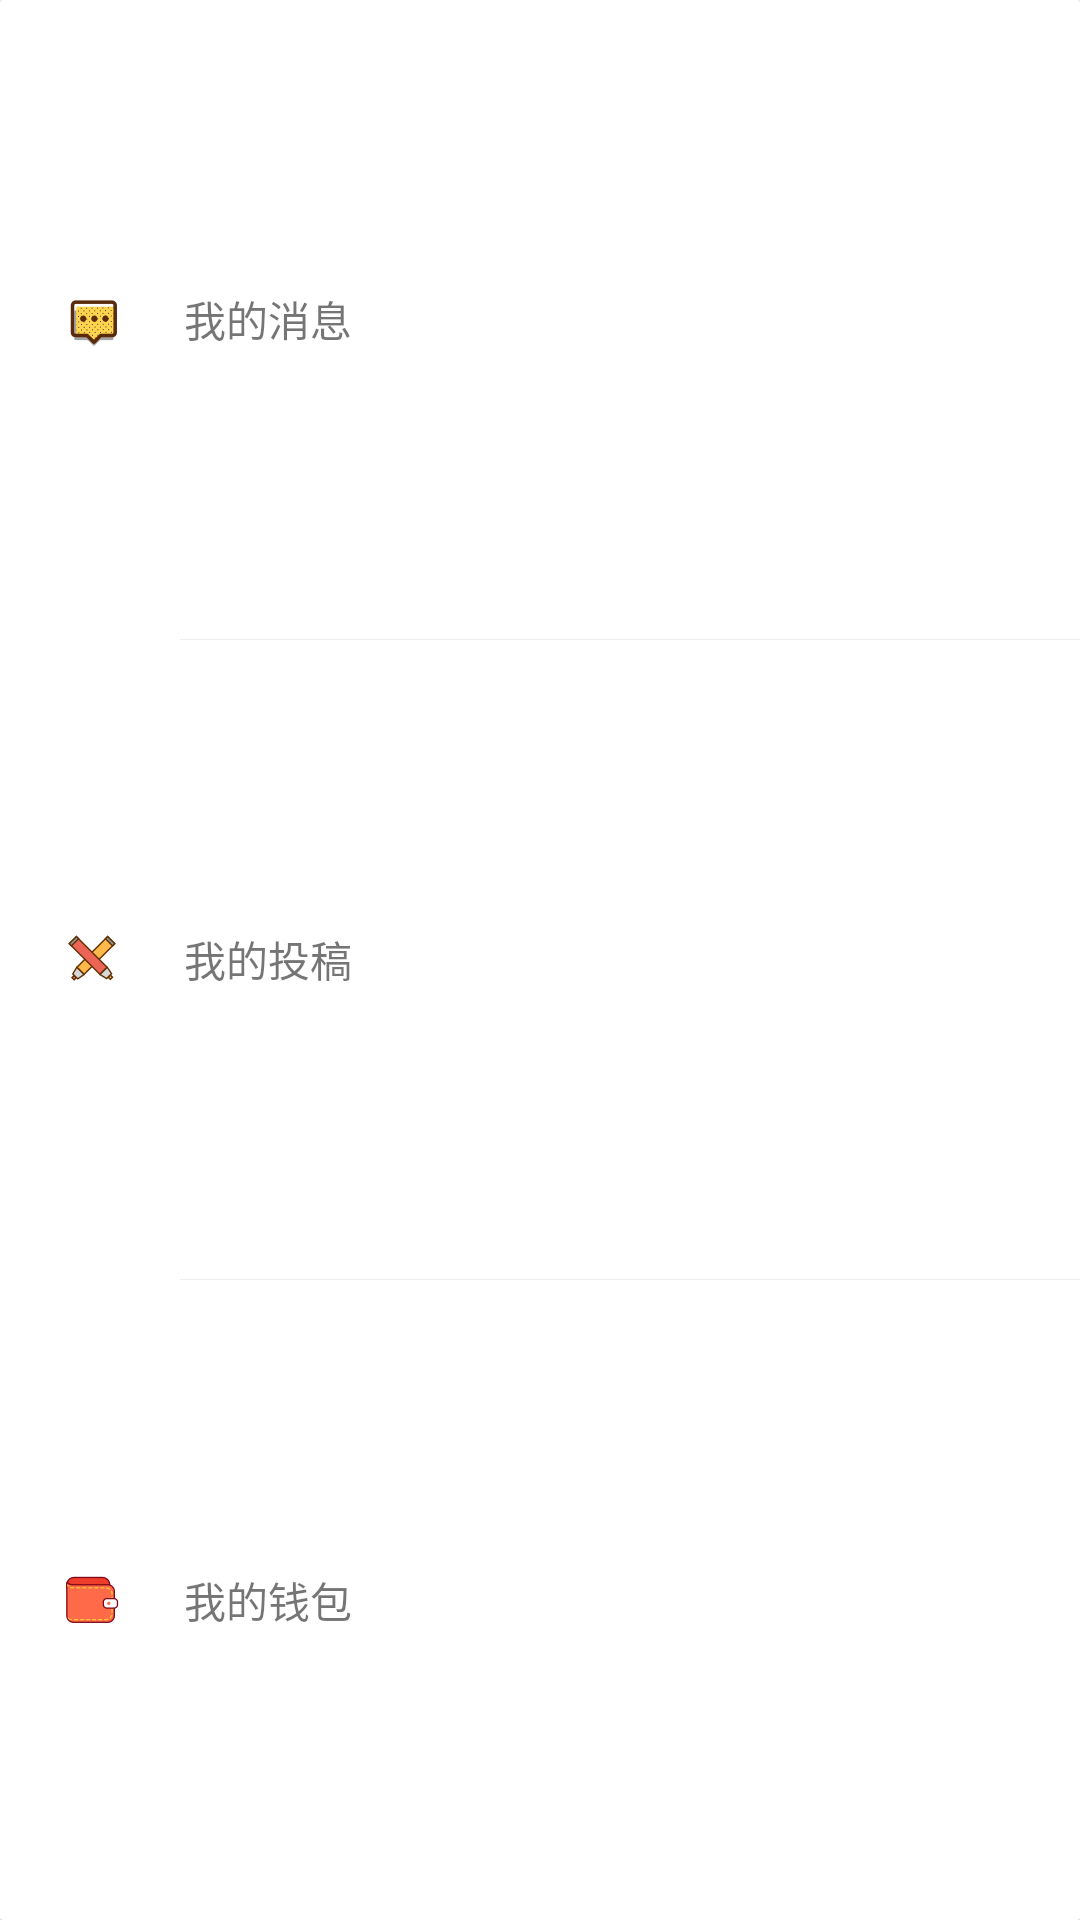

Android layout source for this screen:
<!-- AndroidManifest.xml: application theme AppTheme -->
<!-- res/layout/userinfo_item_3.xml -->
<?xml version="1.0" encoding="utf-8"?>
<android.support.v7.widget.CardView xmlns:android="http://schemas.android.com/apk/res/android"
    xmlns:app="http://schemas.android.com/apk/res-auto"
    android:layout_width="match_parent"
    android:layout_height="150dp"
    android:layout_marginTop="10dp"
    app:cardBackgroundColor="@android:color/white"
    app:cardCornerRadius="1dp"
    app:cardElevation="1dp">


    <LinearLayout
        android:layout_width="match_parent"
        android:layout_height="match_parent"
        android:orientation="vertical">

        <LinearLayout
            android:layout_width="match_parent"
            android:layout_height="0dp"
            android:layout_weight="1"
            android:gravity="center_vertical">

            <ImageView
                android:layout_width="wrap_content"
                android:layout_height="wrap_content"
                android:layout_marginLeft="20dp"
                android:src="@drawable/me_icon_xiaoxi"/>


            <TextView
                android:layout_width="wrap_content"
                android:layout_height="wrap_content"
                android:layout_marginLeft="20dp"
                android:text="我的消息"
                android:textColor="@color/grey_800" />
        </LinearLayout>

        <View
            android:layout_width="match_parent"
            android:layout_height=".2dp"
            android:layout_marginLeft="60dp"
            android:background="@color/diy_gray" />

        <LinearLayout
            android:layout_width="match_parent"
            android:layout_height="0dp"
            android:layout_weight="1"
            android:gravity="center_vertical">

            <ImageView
                android:layout_width="wrap_content"
                android:layout_height="wrap_content"
                android:layout_marginLeft="20dp"
                android:src="@drawable/me_icon_huaban"/>


            <TextView
                android:layout_width="wrap_content"
                android:layout_height="wrap_content"
                android:layout_marginLeft="20dp"
                android:text="我的投稿"
                android:textColor="@color/grey_800" />

        </LinearLayout>

        <View
            android:layout_width="match_parent"
            android:layout_height=".2dp"
            android:layout_marginLeft="60dp"
            android:background="@color/diy_gray" />

        <LinearLayout
            android:layout_width="match_parent"
            android:layout_height="0dp"
            android:layout_weight="1"
            android:gravity="center_vertical">

            <ImageView
                android:layout_width="wrap_content"
                android:layout_height="wrap_content"
                android:layout_marginLeft="20dp"
                android:src="@drawable/me_icon_qianbao"/>


            <TextView
                android:layout_width="wrap_content"
                android:layout_height="wrap_content"
                android:layout_marginLeft="20dp"
                android:text="我的钱包"
                android:textColor="@color/grey_800" />

        </LinearLayout>

    </LinearLayout>


</android.support.v7.widget.CardView>
<!-- resources referenced by this layout -->
<resources>
  <color name="diy_gray">#EEEEEE</color>
  <!-- drawable me_icon_huaban: png bitmap (drawable-xxhdpi, 4491 bytes) -->
  <!-- drawable me_icon_qianbao: png bitmap (drawable-xxhdpi, 3443 bytes) -->
  <!-- drawable me_icon_xiaoxi: png bitmap (drawable-xxhdpi, 4785 bytes) -->
  <style name="AppTheme" parent="Theme.AppCompat.Light.NoActionBar">
          
          <item name="colorPrimary">@color/white</item>
          
          <item name="colorPrimaryDark">@color/white</item>
          
          <item name="colorAccent">@color/colorAccent</item>
  
          
          <item name="android:windowBackground">@color/white</item>
          
          <item name="android:navigationBarColor">@color/grey_500</item>
          <item name="android:textColorPrimary">@color/white</item>
          
          
  
          <item name="android:windowAnimationStyle">@style/AnimationActivity</item>
          <item name="android:windowActionBar">false</item>
  
      </style>
  <color name="white">#FFFFFF</color>
  <color name="colorAccent">#D22222</color>
  <style name="AnimationActivity" parent="@android:style/Animation.Activity">
          <item name="android:activityOpenEnterAnimation">@anim/slide_in_left</item>
          <item name="android:activityOpenExitAnimation">@anim/slide_out_left</item>
          <item name="android:activityCloseEnterAnimation">@anim/slide_in_right</item>
          <item name="android:activityCloseExitAnimation">@anim/slide_out_right</item>
      </style>
</resources>
